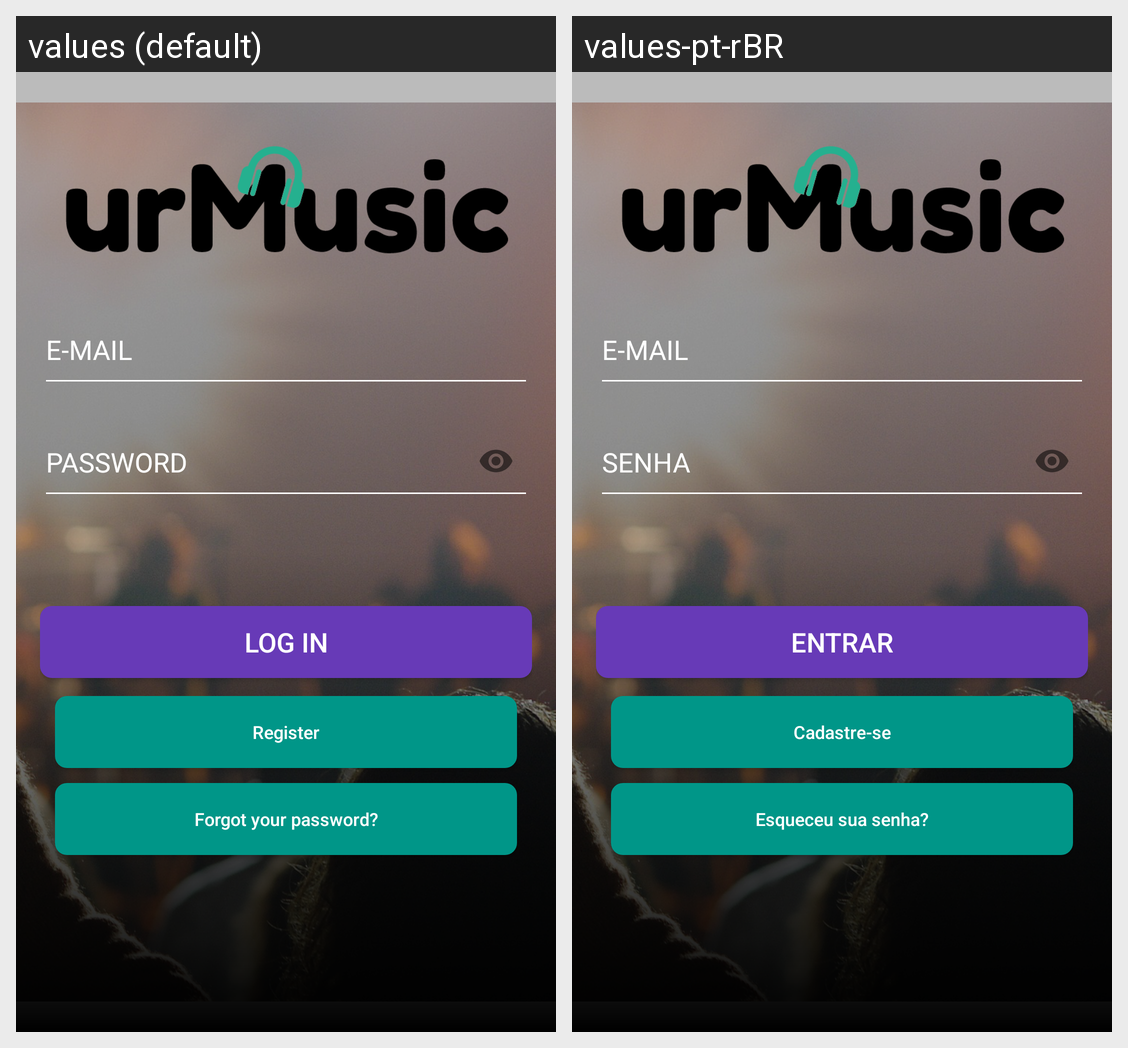

Translations of the strings shown on this Android screen, per locale in the grid:
Android screen res/layout/activity_teste_login.xml rendered under 2 locales, left to right: values (default), values-pt-rBR. Device: Nexus 5 (rendered at 1080×1920; each locale shown at half size, 540×960, under a caption strip naming it); theme AppTheme.
Strings drawn on this screen, with the default value and each locale's value (text and hints the layout hard-codes, and strings that could not be matched under every locale, appear in the picture but are not listed):

prompt_password
  values: PASSWORD
  values-pt-rBR: SENHA

action_sign_up
  values: Log in
  values-pt-rBR: Entrar

precisando_de_uma_conta
  values: Register
  values-pt-rBR: Cadastre-se

esqueceu_sua_senha
  values: Forgot your password?
  values-pt-rBR: Esqueceu sua senha?
